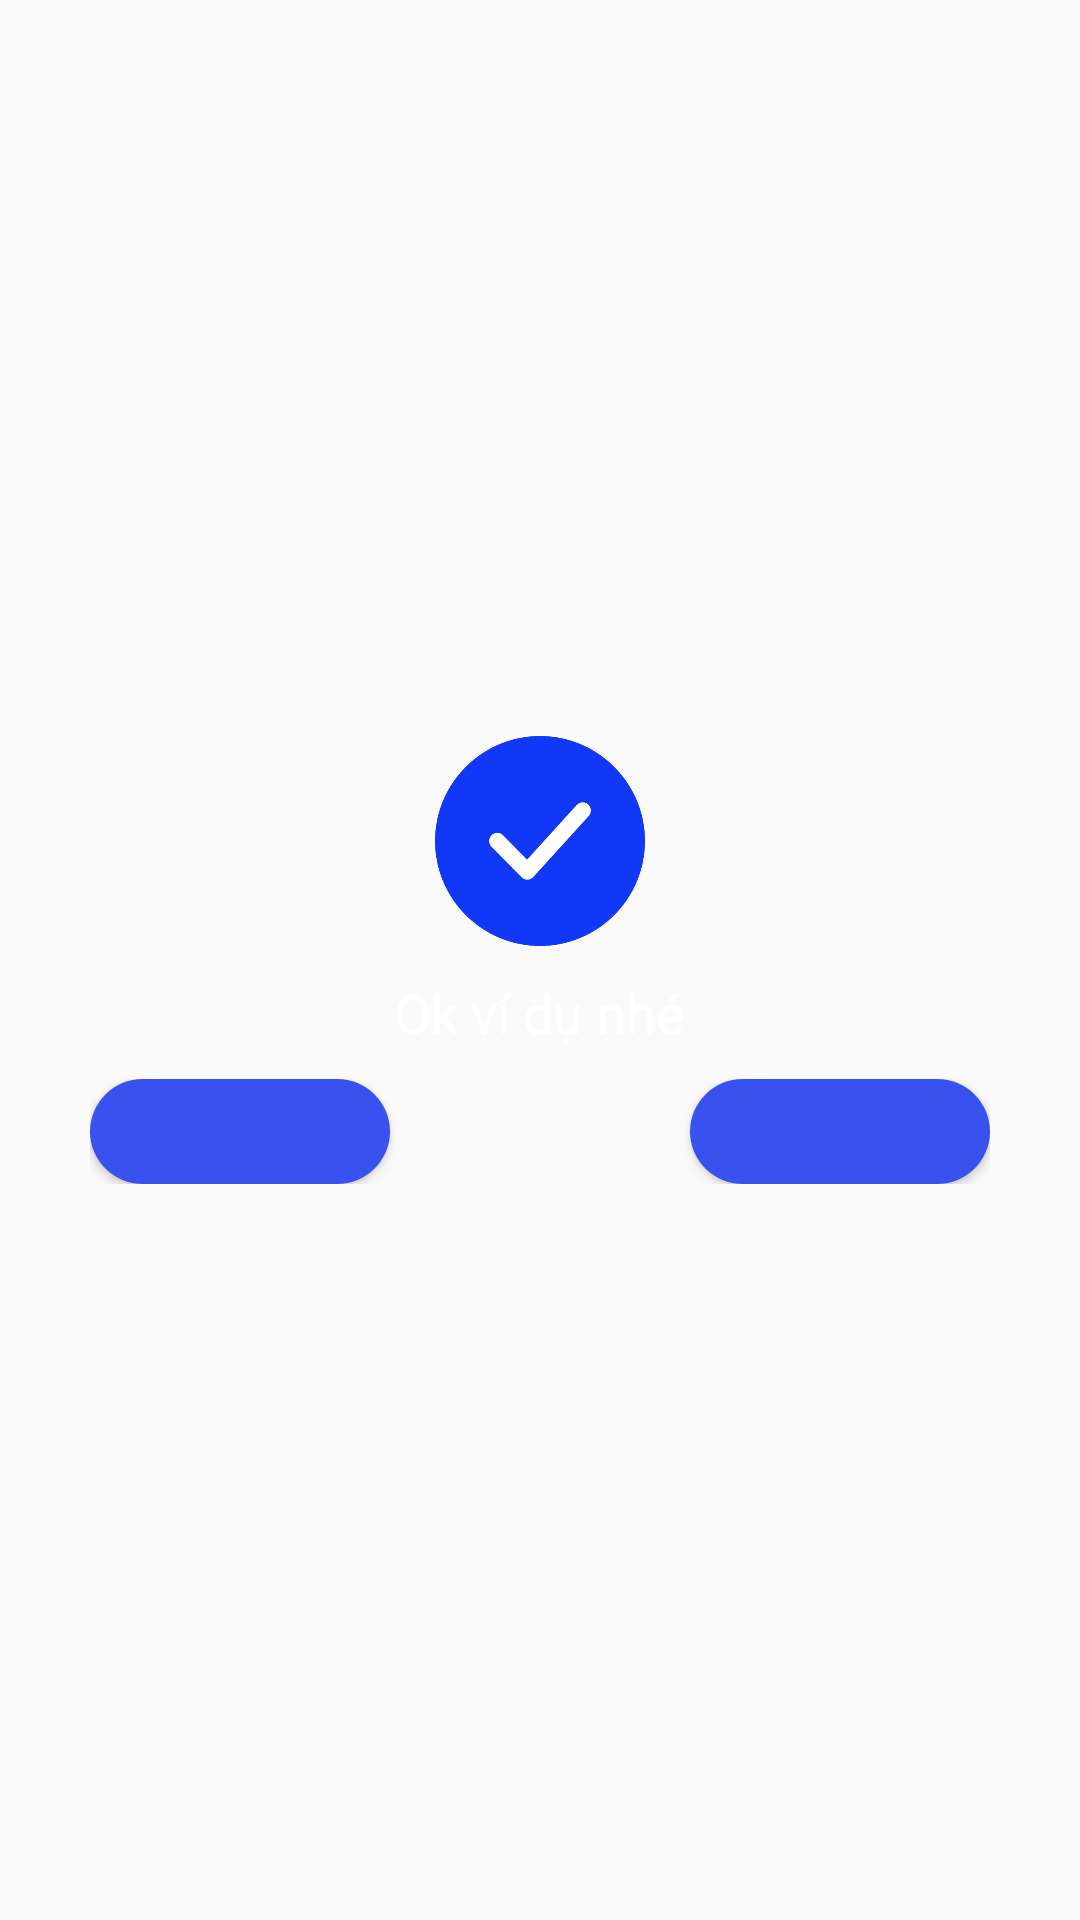

Write the Android layout XML for this screen, with the resource values it uses.
<!-- AndroidManifest.xml: application theme film_theme -->
<!-- res/layout/alert_dialog_register.xml -->
<?xml version="1.0" encoding="utf-8"?>
<LinearLayout xmlns:android="http://schemas.android.com/apk/res/android"
    xmlns:tools="http://schemas.android.com/tools"
    android:layout_width="wrap_content"
    android:orientation="vertical"
    android:gravity="center"
    android:padding="15dp"

    android:layout_height="wrap_content">
    <ImageView
        android:id="@+id/icon_alert"
        android:layout_width="70dp"
        android:layout_height="70dp"
        android:src="@drawable/ic_success"
        >
    </ImageView>
    <TextView
        android:id="@+id/txtTitle"
        android:layout_width="wrap_content"
        android:layout_height="wrap_content"
        android:layout_marginTop="10dp"
        android:textColor="@color/white"
        android:textSize="18sp"
        android:text="Ok ví dụ nhé"
        tools:ignore="HardcodedText">

    </TextView>
    <LinearLayout
        android:layout_width="wrap_content"
        android:layout_height="wrap_content"
        android:layout_marginTop="10dp"
        android:orientation="horizontal"
        >
 <androidx.appcompat.widget.AppCompatButton
     android:id="@+id/btnStart"
     android:layout_width="100dp"
     android:layout_height="35dp"
     android:layout_marginEnd="50dp"
     android:background="@drawable/background_button"
     >
 </androidx.appcompat.widget.AppCompatButton>
        <androidx.appcompat.widget.AppCompatButton
            android:id="@+id/btnEnd"
            android:layout_width="100dp"
            android:layout_height="35dp"
            android:layout_marginStart="50dp"
            android:background="@drawable/background_button"
            >
        </androidx.appcompat.widget.AppCompatButton>
    </LinearLayout>
</LinearLayout>
<!-- resources referenced by this layout -->
<resources>
  <color name="white">#FFFFFFFF</color>
  <!-- drawable background_button (drawable) -->
  <?xml version="1.0" encoding="utf-8"?>
  <shape xmlns:android="http://schemas.android.com/apk/res/android" android:shape="rectangle">
      <solid
          android:color="#3951EF"
          />
     <corners
         android:radius="50dp"
         />
  </shape>
  <!-- drawable ic_success: png bitmap (drawable, 15070 bytes) -->
  <style name="film_theme" parent="Theme.AppCompat.DayNight.NoActionBar">
          <item name="colorPrimaryDark">@color/black</item>
      </style>
  <color name="black">#FF000000</color>
</resources>
